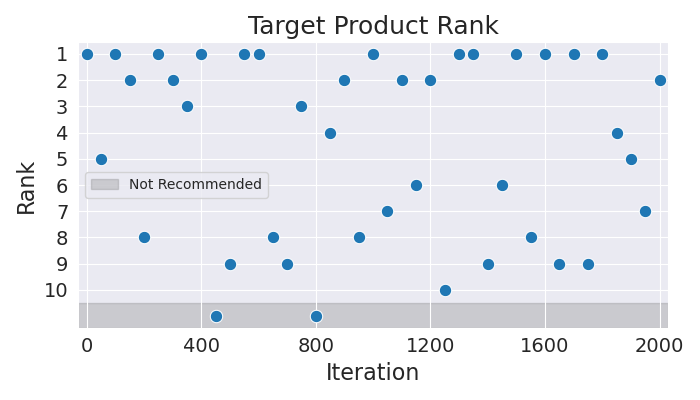

The data file committed next to this chart (first rows):
Iteration, Rank
0, 1
50, 5
100, 1
150, 2
200, 8
250, 1
300, 2
350, 3
400, 1
450, 11
500, 9
550, 1
600, 1
650, 8
700, 9
750, 3
800, 11
850, 4
900, 2
950, 8
1000, 1
1050, 7
1100, 2
1150, 6
1200, 2
1250, 10
1300, 1
1350, 1
1400, 9
1450, 6
1500, 1
1550, 8
1600, 1
1650, 9
1700, 1
1750, 9
1800, 1
1850, 4
1900, 5
1950, 7
2000, 2
